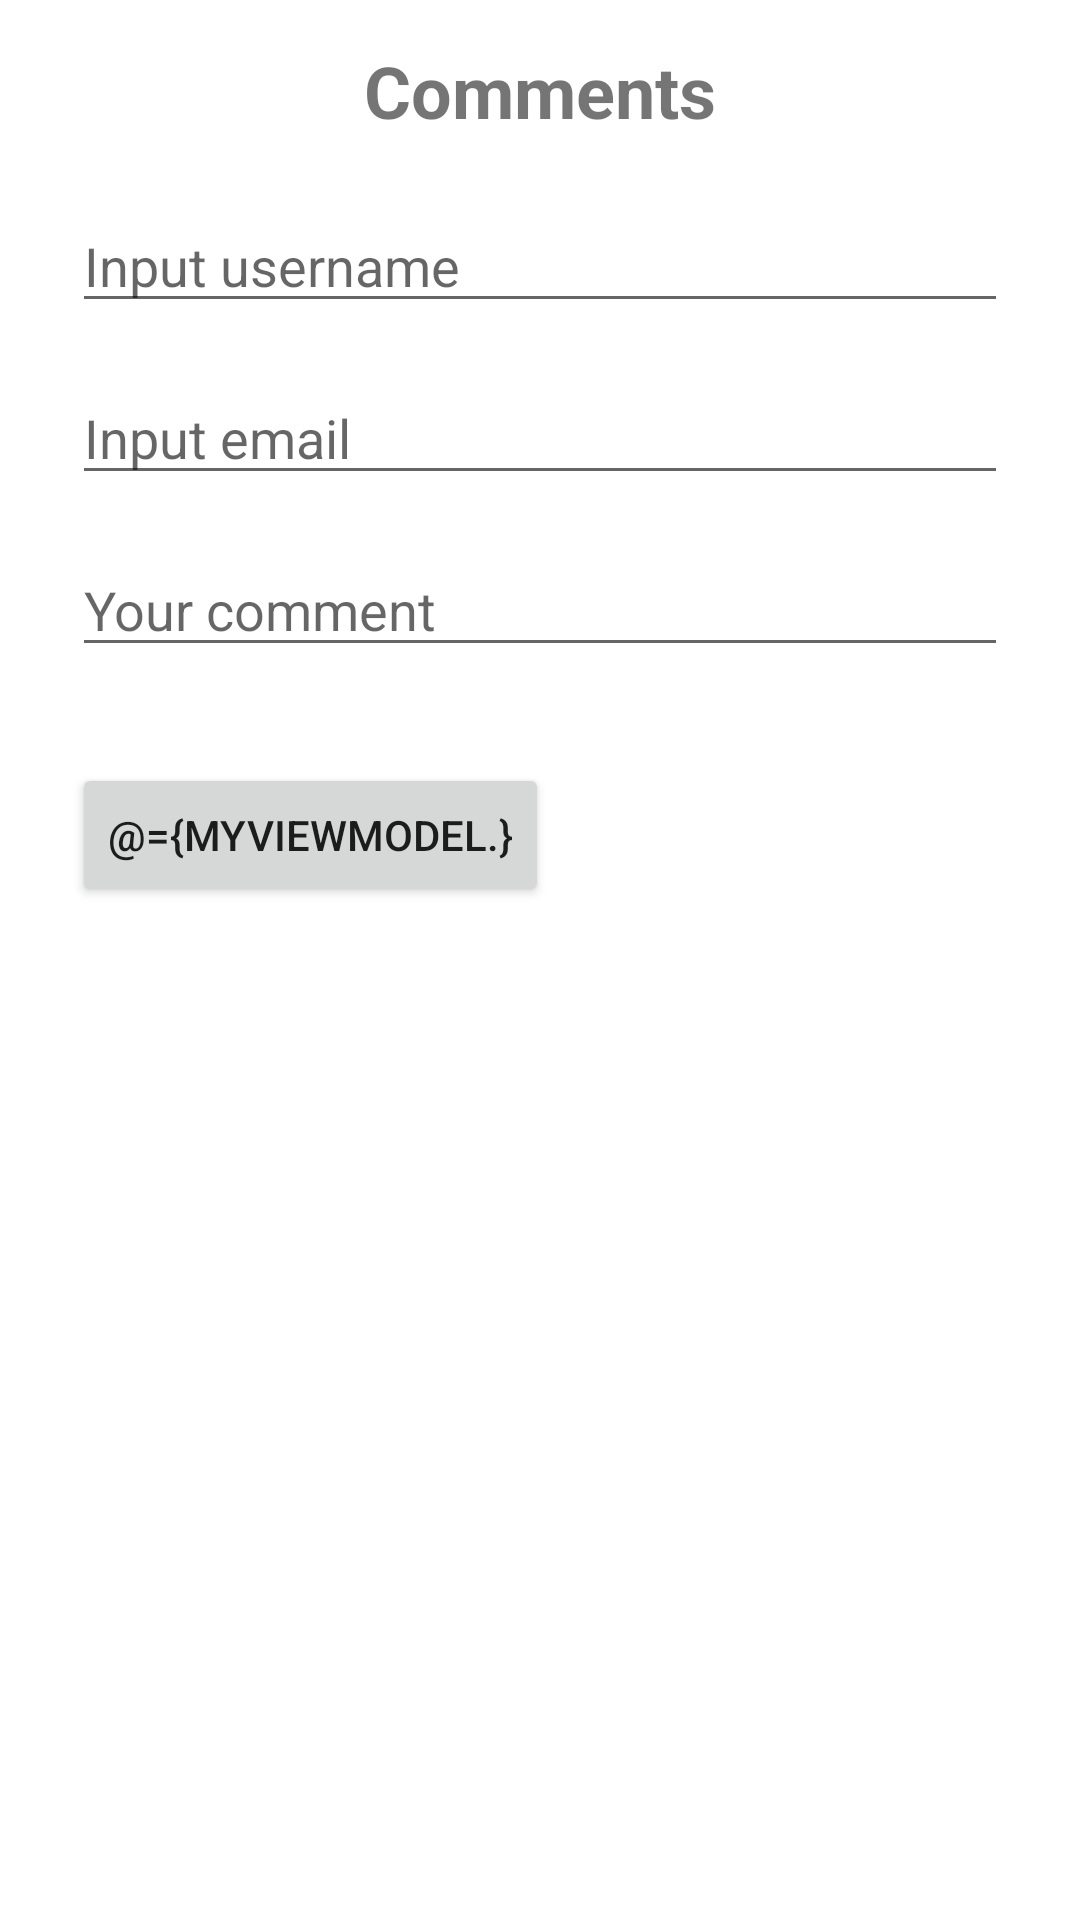

Layout XML and referenced resources for this Android screen:
<!-- AndroidManifest.xml: application theme Theme.PracCRUDBasic -->
<!-- res/layout/activity_main.xml -->
<?xml version="1.0" encoding="utf-8"?>
<layout xmlns:android="http://schemas.android.com/apk/res/android"
    xmlns:app="http://schemas.android.com/apk/res-auto"
    xmlns:tools="http://schemas.android.com/tools">

    <data>
        <variable
            name="myViewModel"
            type="com.alif.praccrudbasic.viewmodel.MyViewModel" />
    </data>

    <androidx.constraintlayout.widget.ConstraintLayout
        android:layout_width="match_parent"
        android:layout_height="match_parent"
        android:paddingVertical="14dp"
        android:paddingHorizontal="24dp"
        tools:context=".MainActivity">

        <LinearLayout
            android:id="@+id/ll_main"
            android:layout_width="match_parent"
            android:layout_height="wrap_content"
            android:orientation="vertical"
            app:layout_constraintTop_toTopOf="parent"
            app:layout_constraintStart_toStartOf="parent"
            app:layout_constraintEnd_toEndOf="parent">

            <TextView
                android:id="@+id/title_text"
                android:layout_width="wrap_content"
                android:layout_height="wrap_content"
                android:textStyle="bold"
                android:text="@string/txt_comments"
                android:layout_gravity="center_horizontal"
                android:layout_marginBottom="12dp"
                android:textSize="24sp" />

            <EditText
                android:id="@+id/edt_username"
                android:layout_width="match_parent"
                android:layout_height="wrap_content"
                android:layout_marginVertical="8dp"
                android:hint="Input username" />

            <EditText
                android:id="@+id/edt_email"
                android:layout_width="match_parent"
                android:layout_height="wrap_content"
                android:layout_marginVertical="8dp"
                android:hint="Input email" />

            <EditText
                android:id="@+id/edt_comment"
                android:layout_width="match_parent"
                android:layout_height="wrap_content"
                android:layout_marginVertical="8dp"
                android:hint="Your comment" />

        </LinearLayout>

        <LinearLayout
            android:id="@+id/ll_button"
            android:layout_width="match_parent"
            android:layout_height="wrap_content"
            android:orientation="horizontal"
            android:layout_marginTop="24dp"
            app:layout_constraintTop_toBottomOf="@id/ll_main"
            app:layout_constraintBottom_toTopOf="@id/rv_main">

            <androidx.appcompat.widget.AppCompatButton
                android:id="@+id/save_or_add_button"
                android:layout_width="wrap_content"
                android:layout_height="wrap_content"
                android:text="@={myViewModel.}"
                android:gravity="center" />

        </LinearLayout>

        <androidx.recyclerview.widget.RecyclerView
            android:id="@+id/rv_main"
            android:layout_width="match_parent"
            android:layout_height="wrap_content"
            android:layout_marginTop="24dp"
            app:layout_constraintTop_toBottomOf="@id/ll_button"
            tools:listitem="@layout/list_comments" />

    </androidx.constraintlayout.widget.ConstraintLayout>
</layout>
<!-- res/layout/list_comments.xml (included above) -->
<?xml version="1.0" encoding="utf-8"?>
<androidx.constraintlayout.widget.ConstraintLayout xmlns:android="http://schemas.android.com/apk/res/android"
    android:layout_width="match_parent"
    android:layout_height="match_parent"
    xmlns:app="http://schemas.android.com/apk/res-auto"
    android:layout_marginVertical="6dp"
    android:paddingHorizontal="18dp"
    android:paddingVertical="18dp"
    android:background="@drawable/bg_card">

    <TextView
        android:id="@+id/tv_username"
        android:layout_width="wrap_content"
        android:layout_height="wrap_content"
        android:textSize="24sp"
        android:textStyle="bold"
        android:text="username"
        android:layout_marginVertical="6dp"
        app:layout_constraintTop_toTopOf="parent"
        app:layout_constraintStart_toStartOf="parent" />

    <TextView
        android:id="@+id/tv_email"
        android:layout_width="wrap_content"
        android:layout_height="wrap_content"
        android:textSize="16sp"
        android:text="email"
        android:layout_marginVertical="6dp"
        app:layout_constraintTop_toBottomOf="@id/tv_username"
        app:layout_constraintStart_toStartOf="parent" />

    <TextView
        android:id="@+id/tv_comment"
        android:layout_width="wrap_content"
        android:layout_height="wrap_content"
        android:textSize="20sp"
        android:text="comment"
        android:layout_marginVertical="6dp"
        app:layout_constraintTop_toBottomOf="@id/tv_email"
        app:layout_constraintStart_toStartOf="parent" />

</androidx.constraintlayout.widget.ConstraintLayout>
<!-- resources referenced by this layout -->
<resources>
  <!-- drawable bg_card (drawable) -->
  <?xml version="1.0" encoding="utf-8"?>
  <shape xmlns:android="http://schemas.android.com/apk/res/android"
      android:shape="rectangle">
      <solid android:color="@color/myColor" />
      <corners android:radius="24dp" />
  </shape>
  <string name="txt_comments">Comments</string>
  <style name="Theme.PracCRUDBasic" parent="Theme.MaterialComponents.DayNight.DarkActionBar">
          
          <item name="colorPrimary">@color/purple_500</item>
          <item name="colorPrimaryVariant">@color/purple_700</item>
          <item name="colorOnPrimary">@color/white</item>
          
          <item name="colorSecondary">@color/teal_200</item>
          <item name="colorSecondaryVariant">@color/teal_700</item>
          <item name="colorOnSecondary">@color/black</item>
          
          <item name="android:statusBarColor" tools:targetApi="l">?attr/colorPrimaryVariant</item>
          
      </style>
  <color name="myColor">#63E0FF</color>
  <color name="purple_500">#FF6200EE</color>
  <color name="purple_700">#FF3700B3</color>
  <color name="white">#FFFFFFFF</color>
  <color name="teal_200">#FF03DAC5</color>
  <color name="teal_700">#FF018786</color>
  <color name="black">#FF000000</color>
</resources>
